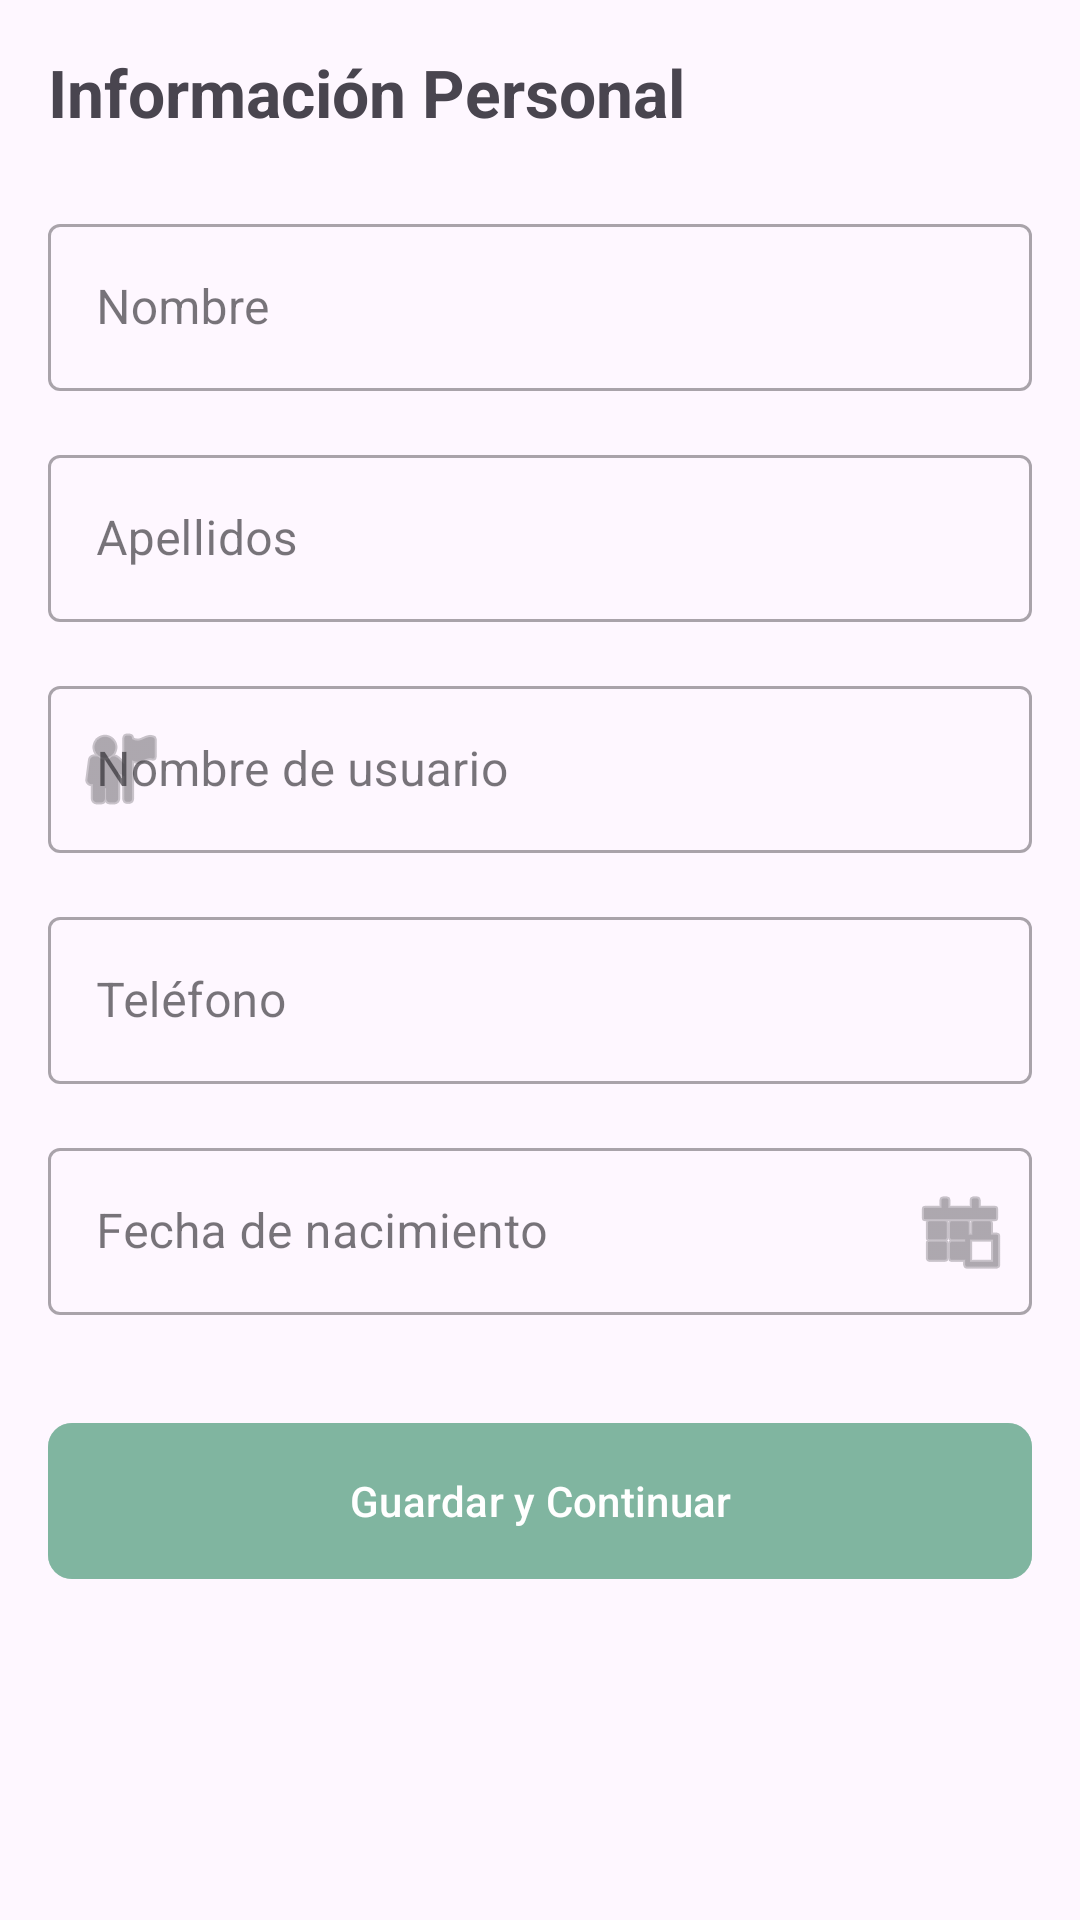

The Android layout XML behind this screen, and the referenced resources:
<!-- AndroidManifest.xml: application theme Theme.CitasDrMorales -->
<!-- res/layout/fragment_personal_info.xml -->
<?xml version="1.0" encoding="utf-8"?>
<ScrollView
    xmlns:android="http://schemas.android.com/apk/res/android"
    xmlns:app="http://schemas.android.com/apk/res-auto"
    android:layout_width="match_parent"
    android:layout_height="match_parent"
    android:fillViewport="true">

    <androidx.constraintlayout.widget.ConstraintLayout
        android:layout_width="match_parent"
        android:layout_height="wrap_content"
        android:padding="16dp">

        <TextView
            android:id="@+id/tvInfoTitle"
            android:layout_width="wrap_content"
            android:layout_height="wrap_content"
            android:text="Información Personal"
            android:textSize="22sp"
            android:textStyle="bold"
            app:layout_constraintTop_toTopOf="parent"
            app:layout_constraintStart_toStartOf="parent" />

        <com.google.android.material.textfield.TextInputLayout
            android:id="@+id/tilFirstName"
            style="@style/Widget.MaterialComponents.TextInputLayout.OutlinedBox"
            android:layout_width="0dp"
            android:layout_height="wrap_content"
            android:layout_marginTop="24dp"
            android:hint="Nombre"
            app:layout_constraintTop_toBottomOf="@id/tvInfoTitle"
            app:layout_constraintStart_toStartOf="parent"
            app:layout_constraintEnd_toEndOf="parent">
            <com.google.android.material.textfield.TextInputEditText
                android:id="@+id/tietFirstName"
                android:layout_width="match_parent"
                android:layout_height="wrap_content"
                android:inputType="textPersonName" />
        </com.google.android.material.textfield.TextInputLayout>

        <com.google.android.material.textfield.TextInputLayout
            android:id="@+id/tilLastName"
            style="@style/Widget.MaterialComponents.TextInputLayout.OutlinedBox"
            android:layout_width="0dp"
            android:layout_height="wrap_content"
            android:layout_marginTop="16dp"
            android:hint="Apellidos"
            app:layout_constraintTop_toBottomOf="@id/tilFirstName"
            app:layout_constraintStart_toStartOf="parent"
            app:layout_constraintEnd_toEndOf="parent">
            <com.google.android.material.textfield.TextInputEditText
                android:id="@+id/tietLastName"
                android:layout_width="match_parent"
                android:layout_height="wrap_content"
                android:inputType="textPersonName" />
        </com.google.android.material.textfield.TextInputLayout>

        <com.google.android.material.textfield.TextInputLayout
            android:id="@+id/tilUsername"
            style="@style/Widget.MaterialComponents.TextInputLayout.OutlinedBox"
            android:layout_width="0dp"
            android:layout_height="wrap_content"
            android:layout_marginTop="16dp"
            android:hint="Nombre de usuario"
            app:startIconDrawable="@android:drawable/ic_menu_myplaces"
            app:layout_constraintTop_toBottomOf="@id/tilLastName"
            app:layout_constraintStart_toStartOf="parent"
            app:layout_constraintEnd_toEndOf="parent">
            <com.google.android.material.textfield.TextInputEditText
                android:id="@+id/tietUserName"
                android:layout_width="match_parent"
                android:layout_height="wrap_content"
                android:inputType="text" />
        </com.google.android.material.textfield.TextInputLayout>

        <com.google.android.material.textfield.TextInputLayout
            android:id="@+id/tilPhone"
            style="@style/Widget.MaterialComponents.TextInputLayout.OutlinedBox"
            android:layout_width="0dp"
            android:layout_height="wrap_content"
            android:layout_marginTop="16dp"
            android:hint="Teléfono"
            app:layout_constraintTop_toBottomOf="@id/tilUsername"
            app:layout_constraintStart_toStartOf="parent"
            app:layout_constraintEnd_toEndOf="parent">
            <com.google.android.material.textfield.TextInputEditText
                android:id="@+id/tietPhone"
                android:layout_width="match_parent"
                android:layout_height="wrap_content"
                android:inputType="phone" />
        </com.google.android.material.textfield.TextInputLayout>

        <com.google.android.material.textfield.TextInputLayout
            android:id="@+id/tilBirthdate"
            style="@style/Widget.MaterialComponents.TextInputLayout.OutlinedBox"
            android:layout_width="0dp"
            android:layout_height="wrap_content"
            android:layout_marginTop="16dp"
            android:hint="Fecha de nacimiento"
            app:endIconMode="custom"
            app:endIconDrawable="@android:drawable/ic_menu_today"
            app:layout_constraintTop_toBottomOf="@id/tilPhone"
            app:layout_constraintStart_toStartOf="parent"
            app:layout_constraintEnd_toEndOf="parent">
            <com.google.android.material.textfield.TextInputEditText
                android:id="@+id/tietBirthDate"
                android:layout_width="match_parent"
                android:layout_height="wrap_content"
                android:focusable="false"
                android:clickable="true"
                android:inputType="none" />
        </com.google.android.material.textfield.TextInputLayout>

        <com.google.android.material.button.MaterialButton
            android:id="@+id/btnSaveInfo"
            android:layout_width="0dp"
            android:layout_height="60dp"
            android:layout_marginTop="32dp"
            android:text="Guardar y Continuar"
            app:cornerRadius="8dp"
            android:backgroundTint="#C87BB39C"
            app:layout_constraintTop_toBottomOf="@id/tilBirthdate"
            app:layout_constraintStart_toStartOf="parent"
            app:layout_constraintEnd_toEndOf="parent" />

    </androidx.constraintlayout.widget.ConstraintLayout>
</ScrollView>
<!-- resources referenced by this layout -->
<resources>
  <style name="Theme.CitasDrMorales" parent="Base.Theme.CitasDrMorales" />
  <style name="Base.Theme.CitasDrMorales" parent="Theme.Material3.DayNight.NoActionBar">
          
          
      </style>
</resources>
